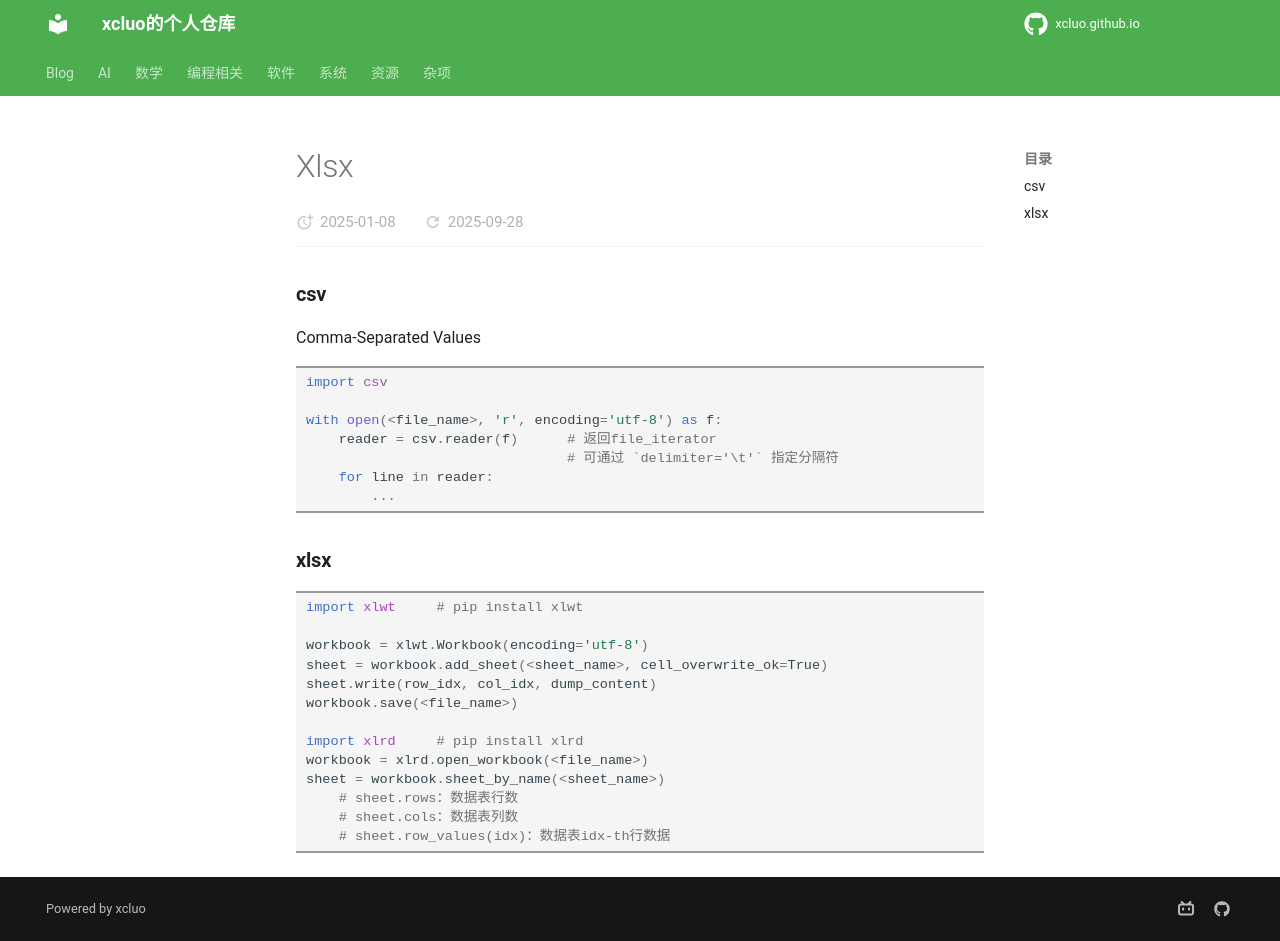

repository: xcluo/xcluo.github.io · page: Programing/Python/libs/xlsx.html · generator: mkdocs


### csv
Comma-Separated Values
```python
import csv

with open(<file_name>, 'r', encoding='utf-8') as f:
    reader = csv.reader(f)      # 返回file_iterator
                                # 可通过 `delimiter='\t'` 指定分隔符
    for line in reader:
        ...
```


### xlsx
```python
import xlwt     # pip install xlwt

workbook = xlwt.Workbook(encoding='utf-8')
sheet = workbook.add_sheet(<sheet_name>, cell_overwrite_ok=True)
sheet.write(row_idx, col_idx, dump_content)
workbook.save(<file_name>)

import xlrd     # pip install xlrd
workbook = xlrd.open_workbook(<file_name>)
sheet = workbook.sheet_by_name(<sheet_name>)
    # sheet.rows：数据表行数
    # sheet.cols：数据表列数
    # sheet.row_values(idx)：数据表idx-th行数据
```
